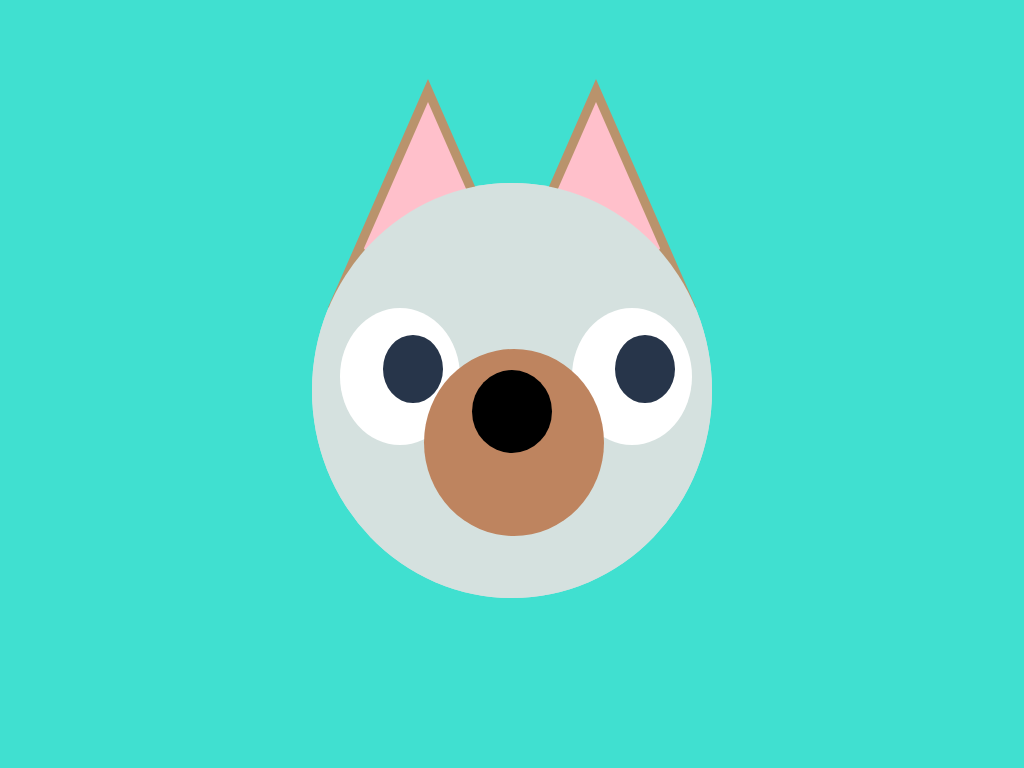

Reproduce this picture with HTML and CSS.

<!-- file: index.html -->
<!DOCTYPE html>
<html lang="en">
    <head>
        <meta charset="utf-8">
        <meta http-equiv="X-UA-Compatible" content="IE=edge">
        <meta name="viewport" content="width=device-width, initial-scale=1">

        <script src="https://ajax.googleapis.com/ajax/libs/jquery/3.3.1/jquery.min.js"></script>
        
       <!-- CSS style -->
        <link rel="stylesheet" type="text/css" href="css/style.css">  

        <title></title>
   
    </head>

    <body>
        <!-- Content goes inside the body tag -->
        
 <!-- Begin Image -->
        
 <!-- Invisible Box-->
 <div class="box">
   
    <!-- Circular Head -->
    <div class="head">  
      
      <!-- Circular Head Copy -->
      <div class="head-copy"></div>
      
       <!-- Left Ear ~ Brown -->
      <div class="ear-left">
        
       <!-- Inner ear ~ Pink -->
      <div class="inner-ear"></div>
      </div>
      
      <!-- Right Ear ~ Brown -->
       <div class="ear-right">
           
      <!-- Inner Ear ~ Pink -->
        <div class="inner-ear"></div>
      </div>
      
      <!-- Left Outer Eye ~ White -->
      <div class="eye-left">
          
        <!-- Pupil ~ Black -->
        <div class="pupil">
        </div>
      </div>
      
      <!-- Right Outer Eye ~ White -->
      <div class="eye-right">
          
        <!-- Pupil ~ Black -->
        <div class="pupil">
        </div>
      </div>
        
        <!-- Muzzle ~ Brown -->
        <div class="muzzle">
        </div>
             
      
       <!-- Nose ~ Black -->
       <div class="nose">
        </div>
      
    
    </div>

 </div>

    


   
    </body>

    <!-- External scripts go here after </body> tag -->
    <script src="/js/script.js"></script>

</html>



/* file: css/style.css */
/****** External CSS styling goes here ******/
body{
  background: turquoise;
}

.box{
  position: relative;
  margin: auto;
  display: block;
  margin-top: 8%;
  width: 800px;
  height: 620px;
  background: none; 
}

.head{
  position: absolute;
  top: 16.5%;
  left: 25%;
  width: 50%;
  height: 67%;
  background: #d5e1df;
  border-radius: 50%;
}

.head-copy{
  width: 100%;
  height: 100%;
  position: absolute;
  background: #d5e1df;
  border-radius: 50%;
  z-index: 2;
}

.ear-left{
  position: absolute;
  width: 50%;
  height: 55%;
  left: 4%;
  top: -25%;
  background: #b9936c;
  -webkit-clip-path: polygon(50% 0%, 0% 100%, 100% 100%);
  clip-path: polygon(50% 0%, 0% 100%, 100% 100%);
  
}

.ear-right{
  position: absolute;
  width: 50%;
  height: 55%;
  right: 4%;
  top: -25%;
  background: #b9936c;
  -webkit-clip-path: polygon(50% 0%, 0% 100%, 100% 100%);
  clip-path: polygon(50% 0%, 0% 100%, 100% 100%);
}

.inner-ear{
  position: absolute;
  border-radius: 50%;
  width: 80%;
  height: 80%;
  top: 10%;
  left: 10%;
  background: pink;
    -webkit-clip-path: polygon(50% 0%, 0% 100%, 100% 100%);
  clip-path: polygon(50% 0%, 0% 100%, 100% 100%);
}

.inner-ear{
  position: absolute;
  border-radius: 50%;
  width: 80%;
  height: 80%;
  top: 10%;
  left: 10%;
  background: pink;
    -webkit-clip-path: polygon(50% 0%, 0% 100%, 100% 100%);
  clip-path: polygon(50% 0%, 0% 100%, 100% 100%);
}

.eye-left{
  position: absolute;
  background: white;
  width: 30%;
  height: 33%;
  top: 30%;
  left: 7%;
  border-radius: 50%;
  z-index: 3;
}

.eye-right{
  position: absolute;
  background: white;
  width: 30%;
  height: 33%;
  top: 30%;
  right: 5%;
  border-radius: 50%;
  z-index: 2;
}

.pupil{
  position: absolute;
  width: 50%;
  height: 50%;
  top: 20%;
  left: 36%;
  border-radius: 50%;
  background: #27354A;
}

.muzzle{
  position: absolute;
  background: #BE845F;
  width: 45%;
  height: 45%;
  left: 28%;
  top: 40%;
  border-radius: 50%;
  z-index: 4;
}

.nose{
  position: absolute;
  background: black;
  width: 20%;
  height: 20%;
  left: 40%;
  top: 45%;
  border-radius: 50%;
  z-index: 5;
}
